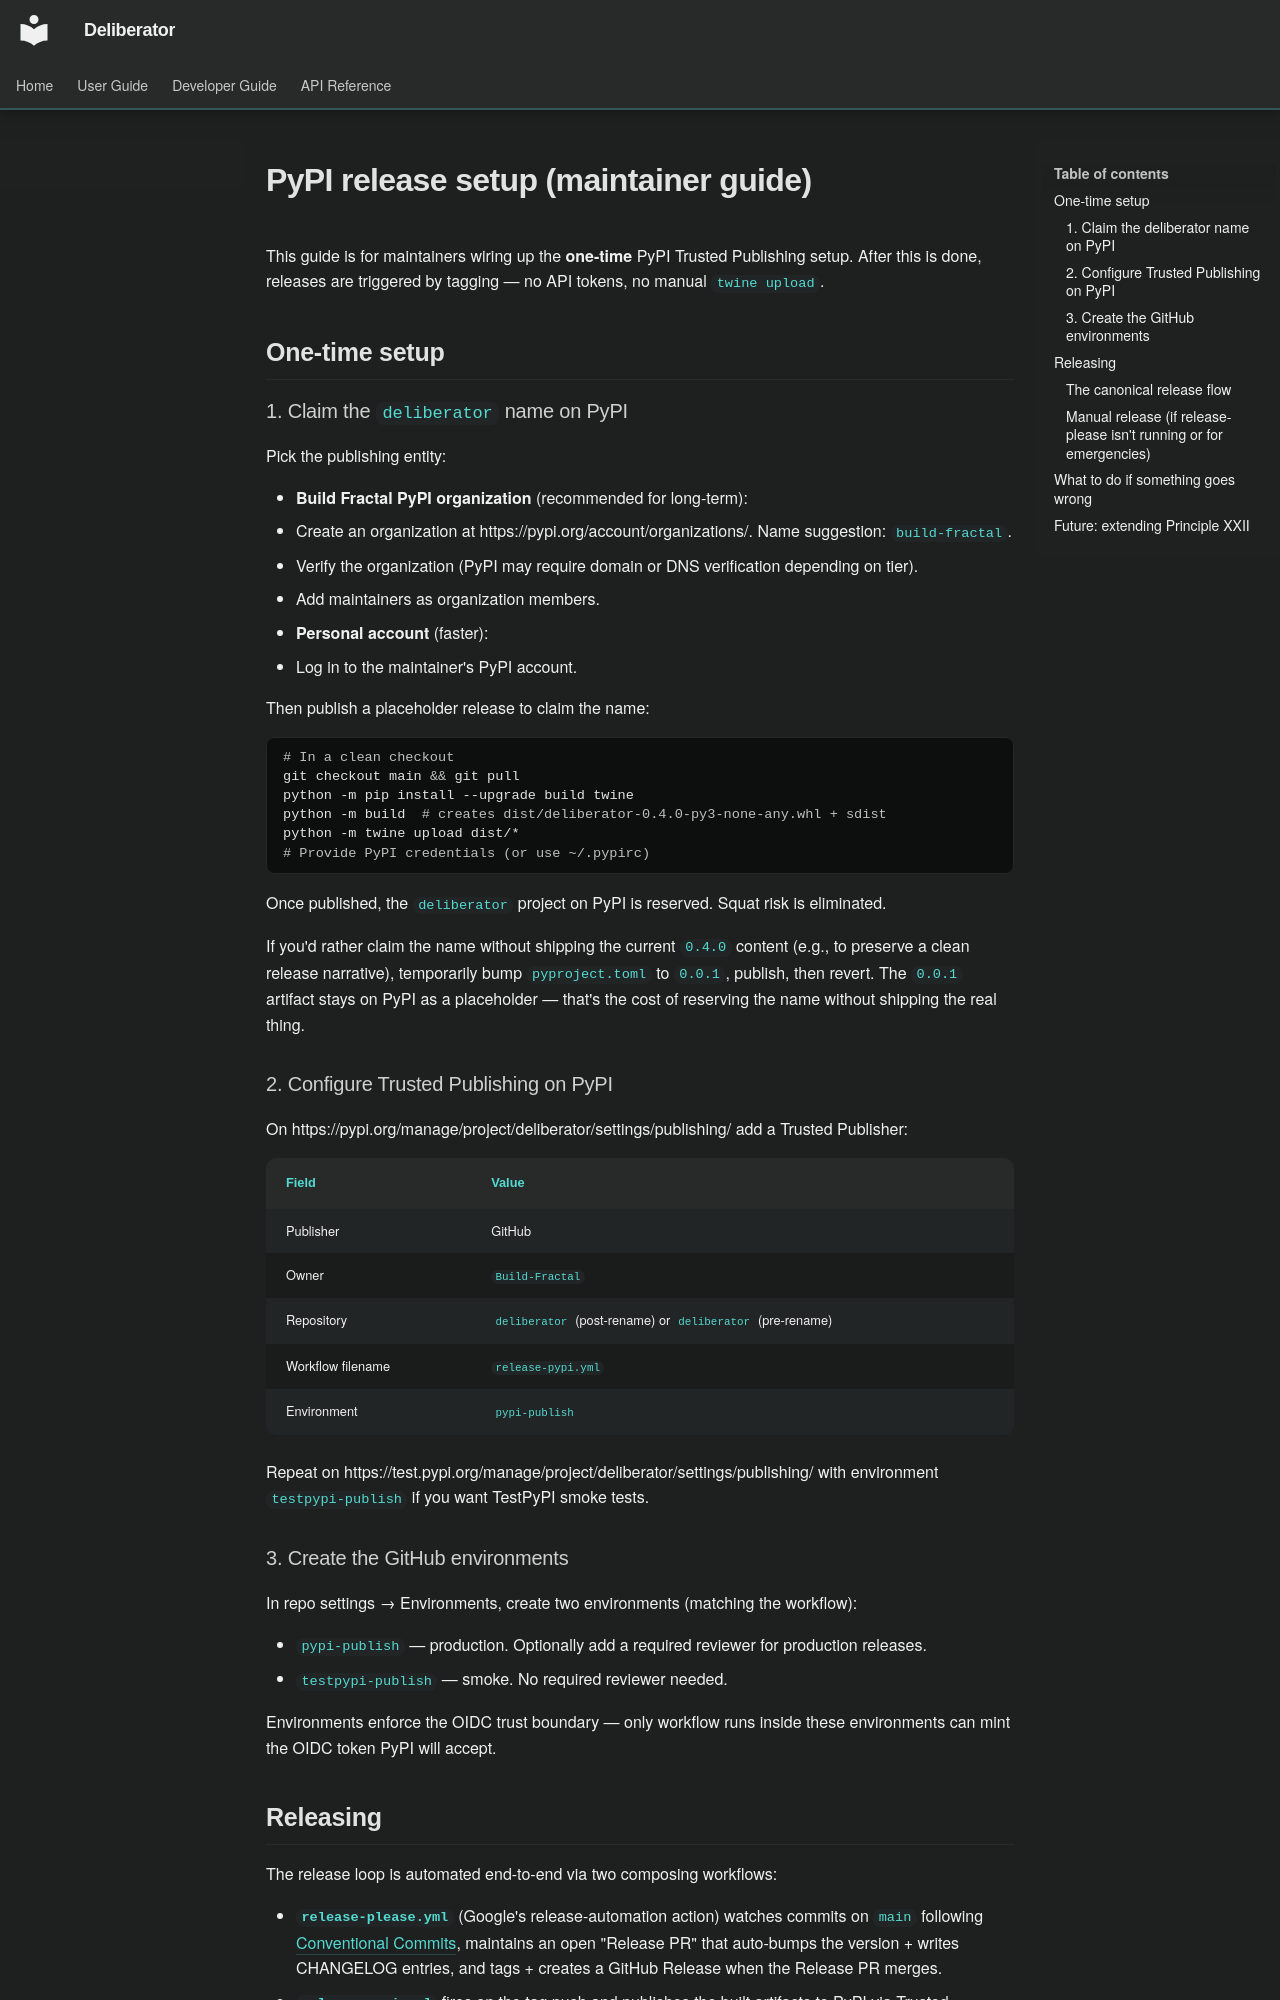

repository: Build-Fractal/deliberator · page: developer-guide/pypi-release/index.html · generator: mkdocs

# PyPI release setup (maintainer guide)

This guide is for maintainers wiring up the **one-time** PyPI Trusted Publishing setup. After this is done, releases are triggered by tagging — no API tokens, no manual `twine upload`.

## One-time setup

### 1. Claim the `deliberator` name on PyPI

Pick the publishing entity:

- **Build Fractal PyPI organization** (recommended for long-term):
  1. Create an organization at https://pypi.org/account/organizations/. Name suggestion: `build-fractal`.
  2. Verify the organization (PyPI may require domain or DNS verification depending on tier).
  3. Add maintainers as organization members.
- **Personal account** (faster):
  - Log in to the maintainer's PyPI account.

Then publish a placeholder release to claim the name:

```bash
# In a clean checkout
git checkout main && git pull
python -m pip install --upgrade build twine
python -m build  # creates dist/deliberator-0.4.0-py3-none-any.whl + sdist
python -m twine upload dist/*
# Provide PyPI credentials (or use ~/.pypirc)
```

Once published, the `deliberator` project on PyPI is reserved. Squat risk is eliminated.

If you'd rather claim the name without shipping the current `0.4.0` content (e.g., to preserve a clean release narrative), temporarily bump `pyproject.toml` to `0.0.1`, publish, then revert. The `0.0.1` artifact stays on PyPI as a placeholder — that's the cost of reserving the name without shipping the real thing.

### 2. Configure Trusted Publishing on PyPI

On https://pypi.org/manage/project/deliberator/settings/publishing/ add a Trusted Publisher:

| Field | Value |
|---|---|
| Publisher | GitHub |
| Owner | `Build-Fractal` |
| Repository | `deliberator` (post-rename) or `deliberator` (pre-rename) |
| Workflow filename | `release-pypi.yml` |
| Environment | `pypi-publish` |

Repeat on https://test.pypi.org/manage/project/deliberator/settings/publishing/ with environment `testpypi-publish` if you want TestPyPI smoke tests.

### 3. Create the GitHub environments

In repo settings → Environments, create two environments (matching the workflow):

- `pypi-publish` — production. Optionally add a required reviewer for production releases.
- `testpypi-publish` — smoke. No required reviewer needed.

Environments enforce the OIDC trust boundary — only workflow runs inside these environments can mint the OIDC token PyPI will accept.

## Releasing

The release loop is automated end-to-end via two composing workflows:

- **`release-please.yml`** (Google's release-automation action) watches commits on `main` following [Conventional Commits](https://www.conventionalcommits.org/), maintains an open "Release PR" that auto-bumps the version + writes CHANGELOG entries, and tags + creates a GitHub Release when the Release PR merges.
- **`release-pypi.yml`** fires on the tag push and publishes the built artifacts to PyPI via Trusted Publishing.
